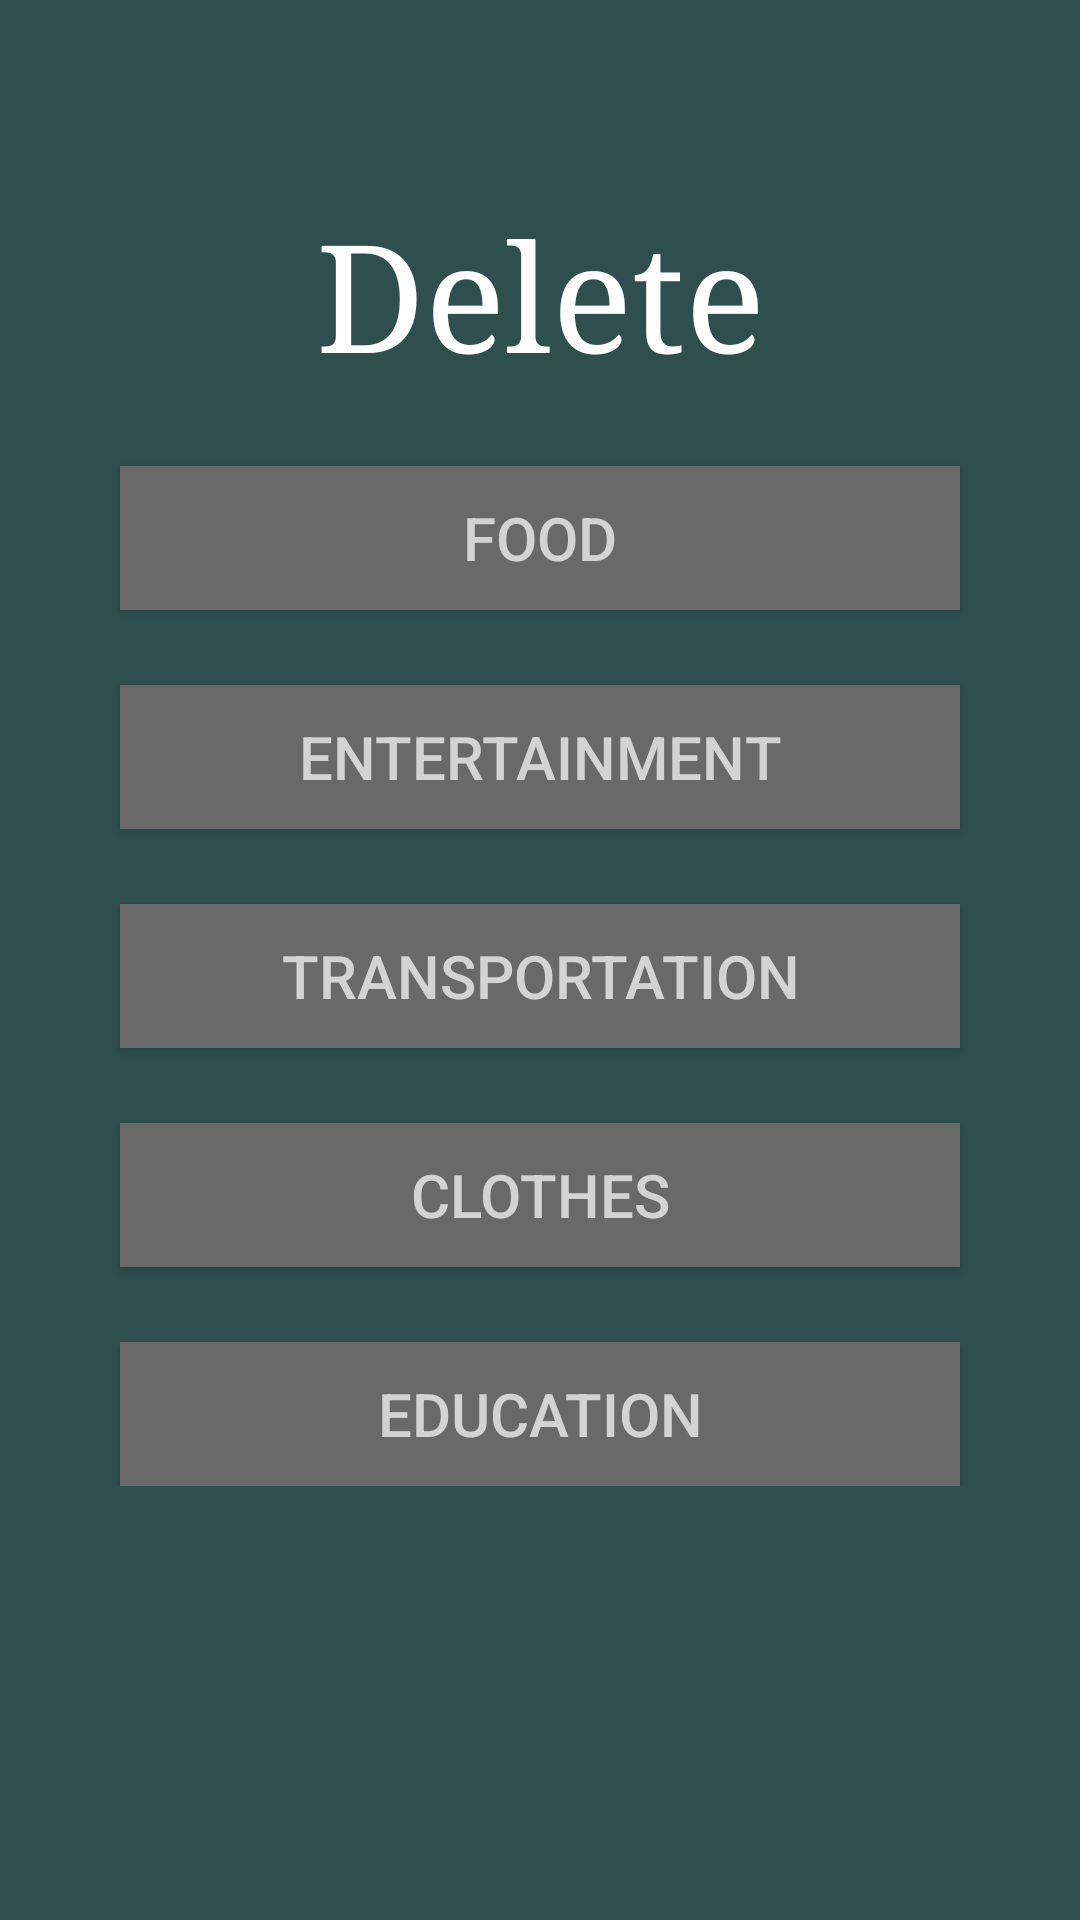

Write the Android layout XML for this screen, with the resource values it uses.
<!-- AndroidManifest.xml: application theme AppTheme -->
<!-- res/layout/delete_expense.xml -->
<?xml version="1.0" encoding="utf-8"?>
<android.support.v4.widget.NestedScrollView xmlns:android="http://schemas.android.com/apk/res/android"
    xmlns:tools="http://schemas.android.com/tools"
    android:id="@+id/nestedScrollView"
    android:layout_width="match_parent"
    android:layout_height="match_parent"
    android:background="@color/dark_slate_gray"
    android:theme="@style/AppTheme.NoActionBar"
    tools:context="com.cs449.android.quickexpense2.DeleteExpense">

    <android.support.v7.widget.LinearLayoutCompat
        android:layout_width="match_parent"
        android:layout_height="match_parent"
        android:orientation="vertical">

        <TextView
            android:id="@+id/delete"
            android:text="Delete"
            android:textSize="50sp"
            style="@style/WelcomeScreen" />

        <android.support.v7.widget.AppCompatButton
            android:id="@+id/resetFood"
            style="@style/ButtonStyle"
            android:text="Food" />

        <android.support.v7.widget.AppCompatButton
            android:id="@+id/resetEntertainment"
            style="@style/ButtonStyle"
            android:text="Entertainment" />

        <android.support.v7.widget.AppCompatButton
            android:id="@+id/resetTransportation"
            style="@style/ButtonStyle"
            android:text="Transportation" />

        <android.support.v7.widget.AppCompatButton
            android:id="@+id/resetClothes"
            style="@style/ButtonStyle"
            android:text="Clothes" />

        <android.support.v7.widget.AppCompatButton
            android:id="@+id/resetEducation"
            style="@style/ButtonStyle"
            android:text="Education" />

    </android.support.v7.widget.LinearLayoutCompat>
</android.support.v4.widget.NestedScrollView>
<!-- resources referenced by this layout -->
<resources>
  <color name="dark_slate_gray">#2f4f4f</color>
  <style name="AppTheme.NoActionBar">
          <item name="colorPrimary">@color/black</item>
          <item name="colorPrimaryDark">@color/black</item>
          <item name="colorAccent">@color/black</item>
          <item name="windowActionBar">false</item>
          <item name="windowNoTitle">true</item>
      </style>
  <style name="ButtonStyle">
          <item name="android:layout_width">match_parent</item>
          <item name="android:layout_height">wrap_content</item>
          <item name="android:layout_marginLeft">40dp</item>
          <item name="android:layout_marginRight">40dp</item>
          <item name="android:layout_marginTop">25dp</item>
          <item name="android:background">#696969</item>
          <item name="android:textSize">20sp</item>
          <item name="android:textColor">@color/light_gray</item>
      </style>
  <style name="WelcomeScreen">
          <item name="android:layout_width">match_parent</item>
          <item name="android:layout_height">wrap_content</item>
          <item name="android:layout_marginTop">65dp</item>
          <item name="android:gravity">center_horizontal</item>
          <item name="android:textColor">@color/white</item>
          <item name="android:typeface">serif</item>
      </style>
  <style name="AppTheme" parent="Theme.AppCompat.Light.DarkActionBar">
          
          <item name="colorPrimary">@color/colorPrimary</item>
          <item name="colorPrimaryDark">@color/colorPrimaryDark</item>
          <item name="colorAccent">@color/colorAccent</item>
      </style>
  <color name="black">#000000</color>
  <color name="light_gray">#d3d3d3</color>
  <color name="white">#ffffff</color>
  <color name="colorPrimary">#3F51B5</color>
  <color name="colorPrimaryDark">#303F9F</color>
  <color name="colorAccent">#FF4081</color>
</resources>
